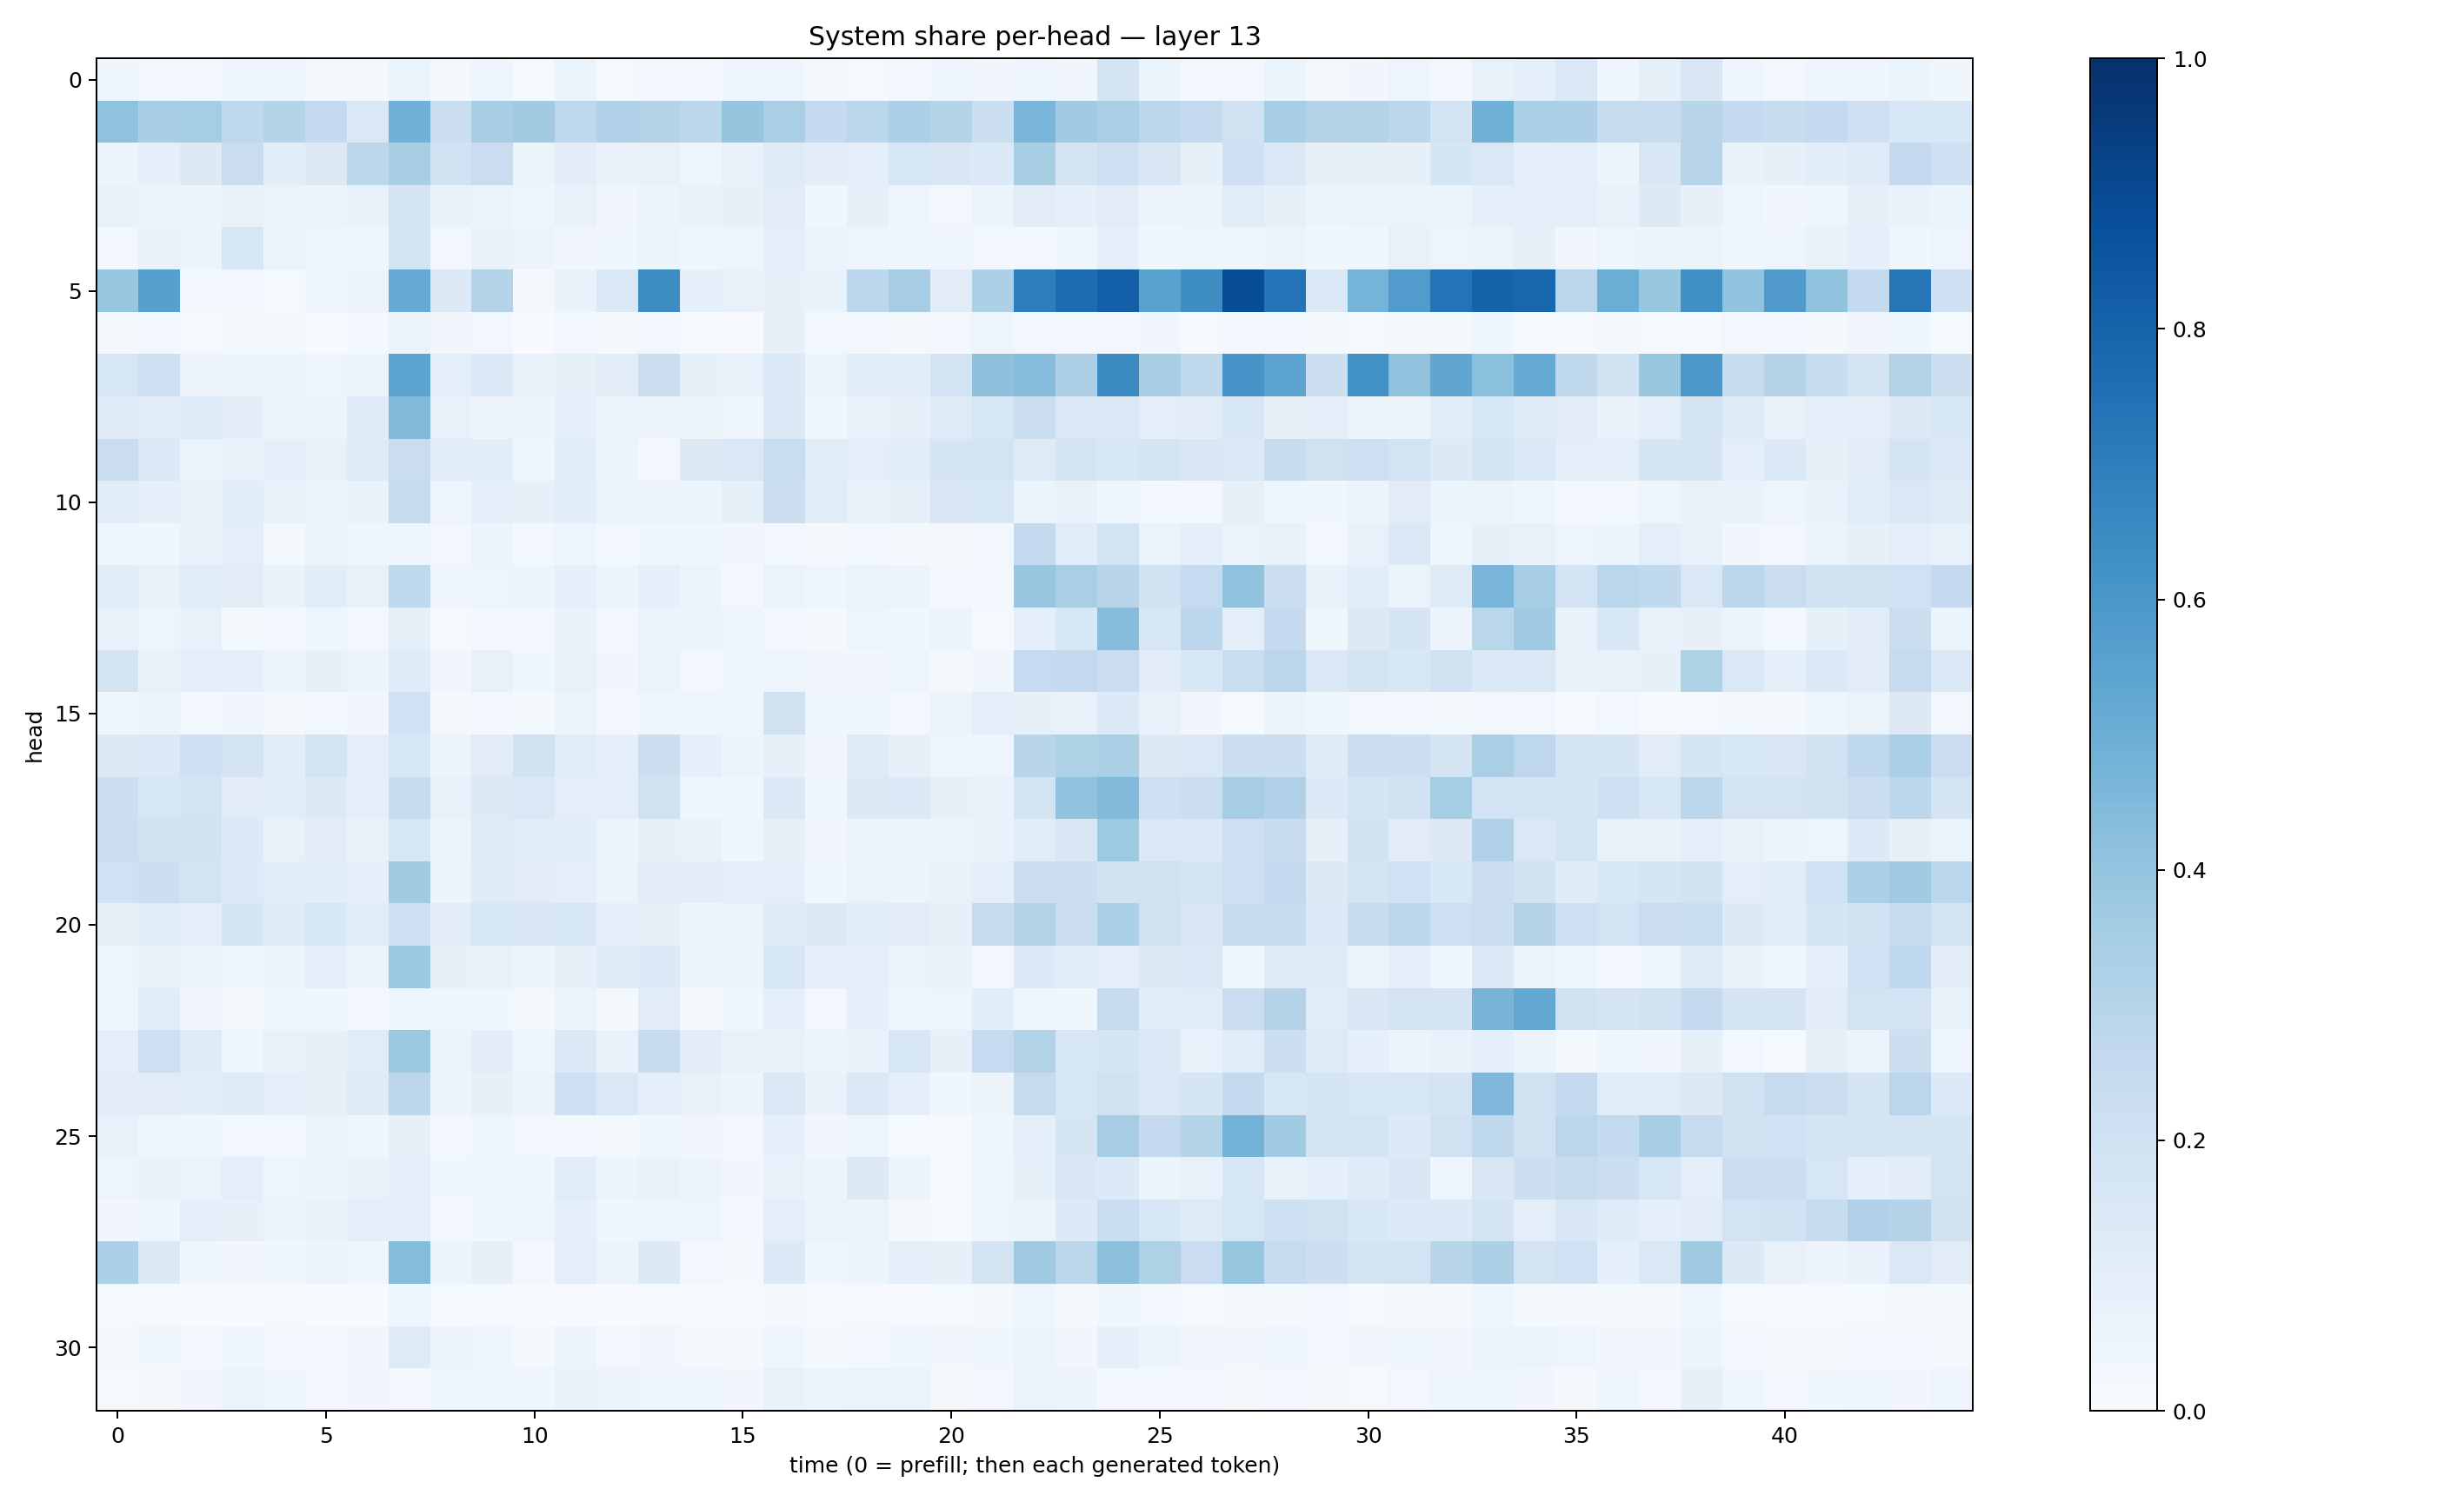

Data behind this chart, as committed beside it:
0.038435522, 0.026947606, 0.029819977, 0.045136526, 0.039892323, 0.020872366, 0.018479459, 0.053307593, 0.016103208, 0.04451954, 0.012710232, 0.054021243, 0.014020555, 0.026980374, 0.029555539, 0.045144122, 0.044349622, 0.020074885, 0.015557426, 0.024496116, 0.04391946, 0.034408793, 0.039655425, 0.03481362
0.4091, 0.3448, 0.3547, 0.2673, 0.2995, 0.2562, 0.1476, 0.4862, 0.2206, 0.3405, 0.3617, 0.2742, 0.3197, 0.3079, 0.2799, 0.3973, 0.3396, 0.2532, 0.2872, 0.3246, 0.3007, 0.2261, 0.4633, 0.3635
0.06137, 0.08704, 0.1254, 0.2281, 0.106, 0.1278, 0.2793, 0.3422, 0.1908, 0.2296, 0.05922, 0.1032, 0.06814, 0.07394, 0.0472, 0.07528, 0.1214, 0.1019, 0.1014, 0.1634, 0.152, 0.1329, 0.3409, 0.1723
0.07412, 0.05291, 0.0602, 0.0724, 0.06588, 0.05987, 0.07272, 0.1766, 0.06805, 0.06463, 0.04107, 0.07405, 0.03214, 0.05876, 0.07129, 0.0827, 0.1117, 0.03671, 0.08573, 0.05013, 0.02648, 0.06138, 0.1129, 0.09014
0.0252, 0.06839, 0.06248, 0.1575, 0.06479, 0.04042, 0.0434, 0.1785, 0.02609, 0.06851, 0.0557, 0.03327, 0.03672, 0.061, 0.03523, 0.05046, 0.0947, 0.05774, 0.05006, 0.04135, 0.0407, 0.02767, 0.02915, 0.03912
0.3856, 0.5595, 0.02424, 0.027, 0.01457, 0.04263, 0.05759, 0.5123, 0.1251, 0.3084, 0.01615, 0.06792, 0.1456, 0.6414, 0.09169, 0.07476, 0.07935, 0.06792, 0.28, 0.3498, 0.1132, 0.3255, 0.6983, 0.7677
0.0162, 0.02773, 0.01296, 0.0184, 0.01997, 0.004748, 0.02853, 0.06381, 0.03437, 0.02656, 0.005062, 0.02597, 0.01812, 0.02515, 0.01369, 0.01131, 0.07961, 0.02456, 0.02498, 0.02213, 0.02825, 0.04719, 0.02637, 0.02824
0.1616, 0.2111, 0.0578, 0.05434, 0.05459, 0.04889, 0.06001, 0.5453, 0.08969, 0.1351, 0.06725, 0.08346, 0.1046, 0.2197, 0.08285, 0.07094, 0.1336, 0.06126, 0.1066, 0.1077, 0.1832, 0.4107, 0.433, 0.3257
0.12, 0.1062, 0.1235, 0.1025, 0.06042, 0.0566, 0.1172, 0.4422, 0.07204, 0.05723, 0.05487, 0.08665, 0.05348, 0.05727, 0.05156, 0.03907, 0.1354, 0.04021, 0.0675, 0.08004, 0.122, 0.1527, 0.2156, 0.1479
0.2278, 0.138, 0.06374, 0.07233, 0.09425, 0.07201, 0.1226, 0.2298, 0.1067, 0.1082, 0.04574, 0.1147, 0.05704, 0.02396, 0.1257, 0.1426, 0.2325, 0.1162, 0.09424, 0.1165, 0.1686, 0.184, 0.1229, 0.1724
0.1168, 0.08682, 0.07656, 0.1078, 0.0736, 0.06087, 0.06827, 0.2438, 0.05054, 0.09349, 0.08341, 0.1057, 0.05451, 0.05641, 0.05948, 0.08276, 0.2191, 0.1138, 0.06851, 0.07881, 0.1491, 0.1621, 0.06181, 0.06892
0.04042, 0.03542, 0.07035, 0.09402, 0.02224, 0.05299, 0.0441, 0.04762, 0.02663, 0.05857, 0.02867, 0.04988, 0.03008, 0.0372, 0.03653, 0.03299, 0.02458, 0.01786, 0.02372, 0.01784, 0.01606, 0.02811, 0.2521, 0.1157
0.1068, 0.07393, 0.1149, 0.1099, 0.0695, 0.1133, 0.07492, 0.2638, 0.04679, 0.0487, 0.06173, 0.09125, 0.05317, 0.08769, 0.06091, 0.03106, 0.06631, 0.03982, 0.06378, 0.05702, 0.02381, 0.02717, 0.3847, 0.3373
0.07738, 0.04941, 0.07489, 0.02169, 0.02545, 0.0467, 0.02531, 0.08553, 0.0106, 0.0296, 0.02608, 0.06667, 0.02795, 0.05445, 0.05171, 0.04058, 0.03107, 0.01626, 0.04988, 0.03675, 0.06045, 0.01542, 0.09222, 0.1539
0.1736, 0.07799, 0.09952, 0.0881, 0.05674, 0.08006, 0.05599, 0.1205, 0.03405, 0.07722, 0.03707, 0.0739, 0.03266, 0.06323, 0.02573, 0.04403, 0.04756, 0.03344, 0.03238, 0.03909, 0.02127, 0.03137, 0.2487, 0.2584
0.03808, 0.05316, 0.02638, 0.03218, 0.02045, 0.02773, 0.03507, 0.2009, 0.01869, 0.02832, 0.02114, 0.06315, 0.02701, 0.04371, 0.04667, 0.04523, 0.1956, 0.04534, 0.03656, 0.02991, 0.05951, 0.09524, 0.08491, 0.06714
0.1314, 0.1383, 0.2107, 0.1783, 0.1062, 0.1864, 0.1004, 0.1553, 0.05498, 0.1099, 0.1889, 0.1145, 0.08616, 0.2163, 0.0917, 0.05376, 0.07838, 0.03429, 0.1172, 0.08126, 0.04884, 0.0474, 0.2914, 0.3207
0.2163, 0.1635, 0.1812, 0.1104, 0.1084, 0.126, 0.1003, 0.2381, 0.07187, 0.1262, 0.1418, 0.09502, 0.09487, 0.197, 0.0407, 0.03866, 0.1393, 0.03803, 0.1275, 0.1348, 0.08078, 0.06735, 0.1726, 0.4046
0.2234, 0.1883, 0.1908, 0.1356, 0.07213, 0.1129, 0.07612, 0.1526, 0.05133, 0.1249, 0.1146, 0.1075, 0.0552, 0.08511, 0.06776, 0.04431, 0.08198, 0.03179, 0.06162, 0.05121, 0.05416, 0.06863, 0.1146, 0.1486
0.1992, 0.2163, 0.1869, 0.1345, 0.1162, 0.1076, 0.08998, 0.3624, 0.06082, 0.1176, 0.1105, 0.09438, 0.05877, 0.1114, 0.1037, 0.0968, 0.09456, 0.03842, 0.06636, 0.0598, 0.07126, 0.09498, 0.2226, 0.2166
0.08289, 0.1155, 0.1012, 0.1698, 0.1209, 0.1541, 0.1172, 0.205, 0.1039, 0.1573, 0.1522, 0.1626, 0.09751, 0.08406, 0.05764, 0.06626, 0.1226, 0.1285, 0.1061, 0.1019, 0.07968, 0.2438, 0.3067, 0.2299
0.04892, 0.07061, 0.06637, 0.04309, 0.0529, 0.09679, 0.06214, 0.378, 0.08099, 0.07379, 0.05634, 0.08365, 0.1223, 0.1334, 0.06209, 0.05961, 0.1574, 0.08643, 0.08991, 0.0658, 0.07377, 0.03044, 0.1359, 0.1133
0.0475, 0.1158, 0.03168, 0.02328, 0.03824, 0.04023, 0.02998, 0.04401, 0.04524, 0.03576, 0.01752, 0.06576, 0.01883, 0.1123, 0.0215, 0.0384, 0.09216, 0.0248, 0.09203, 0.04545, 0.04915, 0.1055, 0.04679, 0.0378
0.09724, 0.2138, 0.1196, 0.04108, 0.07281, 0.08154, 0.1133, 0.3764, 0.05221, 0.1025, 0.04607, 0.1388, 0.06829, 0.2352, 0.1031, 0.07118, 0.07767, 0.06243, 0.06783, 0.1588, 0.07877, 0.2487, 0.312, 0.1568
0.1101, 0.112, 0.1094, 0.1214, 0.09645, 0.07826, 0.1209, 0.2812, 0.06229, 0.08416, 0.05684, 0.2084, 0.1413, 0.08698, 0.0754, 0.05608, 0.1446, 0.06946, 0.1373, 0.1, 0.03592, 0.05769, 0.246, 0.162
0.07756, 0.044, 0.0365, 0.0278, 0.03087, 0.05517, 0.03633, 0.08294, 0.02743, 0.04006, 0.02837, 0.02988, 0.01757, 0.03802, 0.03381, 0.02408, 0.08744, 0.03295, 0.04968, 0.0125, 0.01094, 0.04574, 0.0969, 0.1703
0.04986, 0.07429, 0.06523, 0.09757, 0.05026, 0.05399, 0.07558, 0.09984, 0.03702, 0.03536, 0.04045, 0.1155, 0.05179, 0.07728, 0.0573, 0.03442, 0.07724, 0.05685, 0.1295, 0.06225, 0.009622, 0.04621, 0.08447, 0.1488
0.03437, 0.0444, 0.09879, 0.08136, 0.05363, 0.06781, 0.08686, 0.09974, 0.02919, 0.03898, 0.05003, 0.09168, 0.04683, 0.04037, 0.04762, 0.02603, 0.1003, 0.06345, 0.06458, 0.02058, 0.01407, 0.04817, 0.06524, 0.134
0.3255, 0.1265, 0.03762, 0.03188, 0.03754, 0.05323, 0.04384, 0.435, 0.05266, 0.0783, 0.03112, 0.09792, 0.05368, 0.1301, 0.02778, 0.02289, 0.1353, 0.04428, 0.05379, 0.08975, 0.07994, 0.1752, 0.3701, 0.2803
0.01246, 0.009962, 0.005788, 0.006901, 0.009731, 0.00659, 0.006325, 0.04283, 0.01432, 0.01239, 0.006199, 0.01163, 0.00478, 0.01209, 0.006733, 0.005826, 0.01906, 0.008504, 0.009284, 0.01136, 0.01217, 0.0209, 0.04418, 0.02318
0.01773, 0.03684, 0.02593, 0.03977, 0.03111, 0.02497, 0.03126, 0.1242, 0.05826, 0.04629, 0.01927, 0.05654, 0.02879, 0.0349, 0.01932, 0.01915, 0.04214, 0.01954, 0.02839, 0.04438, 0.03384, 0.03537, 0.05333, 0.03174
0.01299, 0.02106, 0.03343, 0.06296, 0.03966, 0.02517, 0.03141, 0.02661, 0.03985, 0.0434, 0.04573, 0.06816, 0.05557, 0.04577, 0.04371, 0.03374, 0.0751, 0.05407, 0.06318, 0.06568, 0.02214, 0.02931, 0.06291, 0.05469
